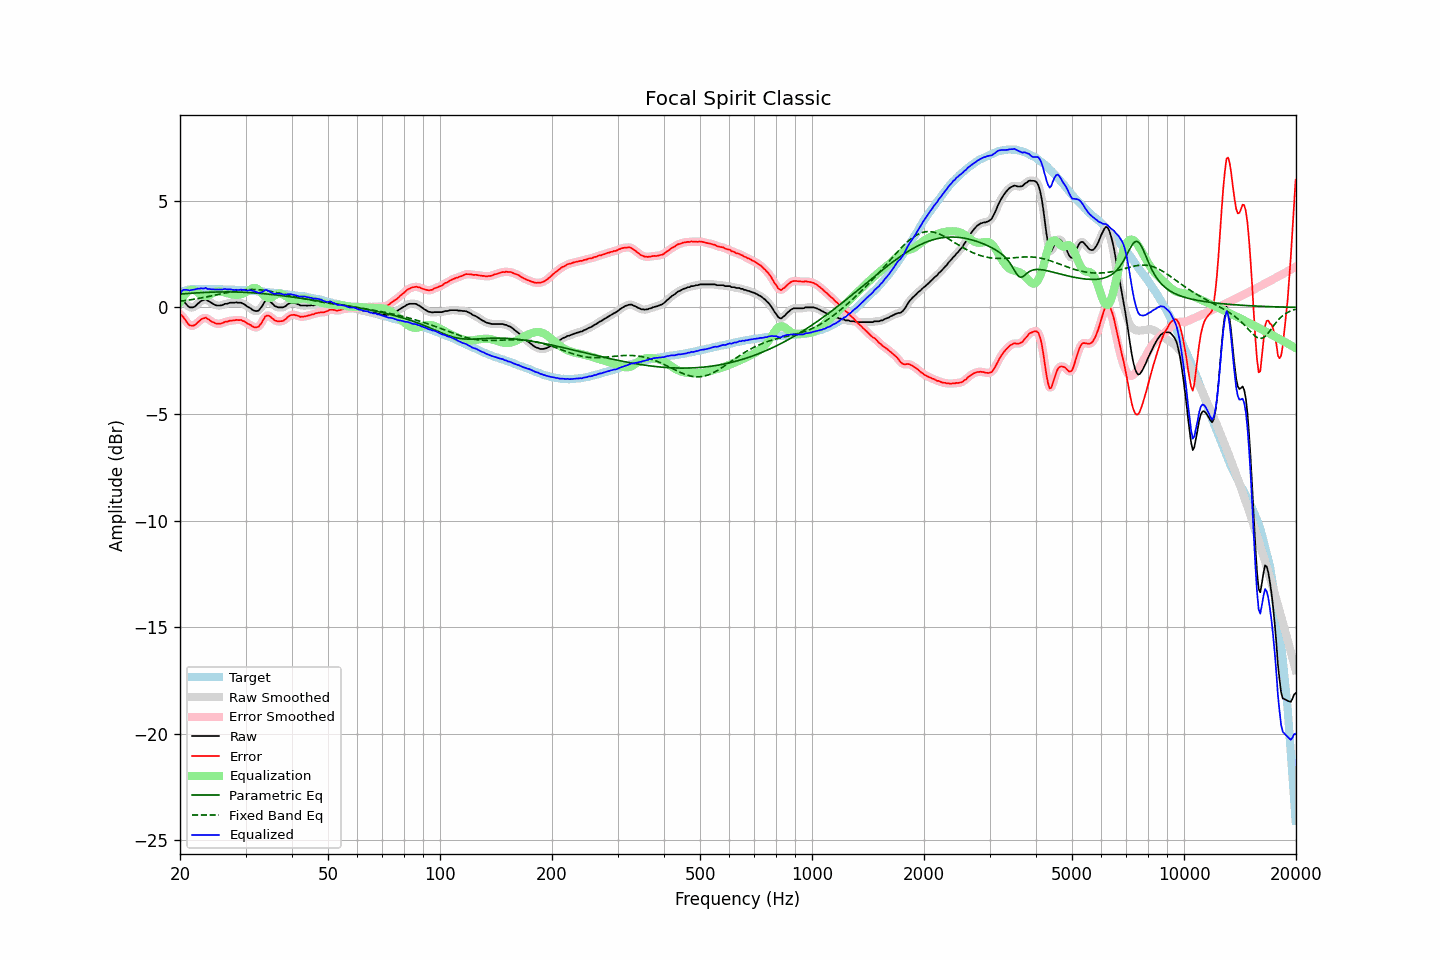

The table this chart was drawn from, first rows:
frequency, raw, error, smoothed, error_smoothed, equalization, parametric_eq, fixed_band_eq, equalized_raw, equalized_smoothed, target
20.00, 0.36, -0.33, 0.38, -0.31, 0.26, 0.63, 0.29, 0.62, 0.64, 0.69
20.20, 0.36, -0.36, 0.34, -0.38, 0.39, 0.63, 0.30, 0.75, 0.73, 0.72
20.40, 0.31, -0.44, 0.29, -0.46, 0.51, 0.64, 0.31, 0.82, 0.80, 0.75
20.61, 0.22, -0.55, 0.23, -0.55, 0.61, 0.64, 0.32, 0.83, 0.84, 0.77
20.81, 0.14, -0.66, 0.14, -0.67, 0.69, 0.65, 0.33, 0.83, 0.83, 0.80
21.02, 0.06, -0.77, 0.06, -0.76, 0.75, 0.65, 0.34, 0.81, 0.81, 0.83
21.23, 0.00, -0.84, 0.01, -0.83, 0.79, 0.66, 0.35, 0.79, 0.81, 0.84
21.44, 0.00, -0.85, -0.01, -0.86, 0.82, 0.66, 0.36, 0.82, 0.81, 0.85
21.66, 0.00, -0.86, -0.00, -0.86, 0.83, 0.67, 0.38, 0.83, 0.83, 0.86
21.87, 0.03, -0.83, 0.04, -0.83, 0.81, 0.67, 0.39, 0.84, 0.85, 0.86
22.09, 0.09, -0.78, 0.09, -0.78, 0.77, 0.68, 0.40, 0.86, 0.86, 0.87
22.31, 0.17, -0.70, 0.16, -0.71, 0.71, 0.68, 0.41, 0.88, 0.87, 0.87
22.54, 0.23, -0.64, 0.23, -0.64, 0.65, 0.69, 0.43, 0.88, 0.88, 0.87
22.76, 0.30, -0.57, 0.29, -0.58, 0.60, 0.69, 0.44, 0.90, 0.89, 0.87
22.99, 0.33, -0.53, 0.34, -0.53, 0.56, 0.70, 0.46, 0.89, 0.89, 0.86
23.22, 0.35, -0.51, 0.36, -0.50, 0.53, 0.70, 0.47, 0.88, 0.90, 0.86
23.45, 0.39, -0.47, 0.36, -0.50, 0.53, 0.70, 0.48, 0.92, 0.89, 0.86
23.69, 0.32, -0.54, 0.34, -0.52, 0.55, 0.71, 0.50, 0.87, 0.88, 0.86
23.92, 0.29, -0.57, 0.29, -0.57, 0.58, 0.71, 0.52, 0.87, 0.87, 0.86
24.16, 0.24, -0.63, 0.24, -0.63, 0.62, 0.71, 0.53, 0.85, 0.85, 0.87
24.40, 0.19, -0.68, 0.19, -0.67, 0.66, 0.72, 0.55, 0.85, 0.85, 0.87
24.65, 0.15, -0.71, 0.15, -0.72, 0.70, 0.72, 0.56, 0.85, 0.84, 0.86
24.89, 0.11, -0.75, 0.11, -0.74, 0.73, 0.72, 0.58, 0.84, 0.84, 0.86
25.14, 0.09, -0.77, 0.09, -0.76, 0.75, 0.72, 0.60, 0.84, 0.84, 0.86
25.39, 0.09, -0.77, 0.08, -0.77, 0.76, 0.72, 0.61, 0.85, 0.84, 0.86
25.65, 0.09, -0.77, 0.09, -0.76, 0.75, 0.72, 0.63, 0.84, 0.84, 0.86
25.91, 0.10, -0.75, 0.11, -0.74, 0.74, 0.73, 0.64, 0.84, 0.85, 0.85
26.16, 0.13, -0.71, 0.13, -0.71, 0.72, 0.73, 0.66, 0.85, 0.85, 0.84
26.43, 0.17, -0.67, 0.15, -0.69, 0.70, 0.73, 0.68, 0.87, 0.85, 0.84
26.69, 0.17, -0.67, 0.18, -0.66, 0.68, 0.73, 0.69, 0.85, 0.85, 0.84
26.96, 0.19, -0.65, 0.20, -0.65, 0.65, 0.73, 0.71, 0.84, 0.85, 0.84
27.23, 0.22, -0.62, 0.21, -0.63, 0.63, 0.73, 0.72, 0.85, 0.84, 0.84
27.50, 0.22, -0.62, 0.22, -0.62, 0.62, 0.73, 0.74, 0.84, 0.84, 0.84
27.77, 0.22, -0.61, 0.23, -0.61, 0.60, 0.72, 0.75, 0.82, 0.83, 0.83
28.05, 0.22, -0.61, 0.23, -0.60, 0.59, 0.72, 0.77, 0.81, 0.82, 0.83
28.33, 0.24, -0.58, 0.23, -0.60, 0.59, 0.72, 0.78, 0.83, 0.82, 0.82
28.62, 0.22, -0.60, 0.23, -0.59, 0.59, 0.72, 0.79, 0.81, 0.82, 0.82
28.90, 0.22, -0.60, 0.22, -0.59, 0.60, 0.72, 0.80, 0.82, 0.82, 0.82
29.19, 0.22, -0.59, 0.21, -0.60, 0.62, 0.71, 0.81, 0.84, 0.82, 0.81
29.48, 0.18, -0.64, 0.19, -0.62, 0.64, 0.71, 0.82, 0.82, 0.83, 0.82
29.78, 0.15, -0.65, 0.14, -0.66, 0.67, 0.71, 0.82, 0.82, 0.81, 0.80
30.08, 0.09, -0.71, 0.09, -0.71, 0.71, 0.70, 0.83, 0.80, 0.80, 0.80
30.38, 0.03, -0.76, 0.04, -0.75, 0.76, 0.70, 0.84, 0.79, 0.80, 0.79
30.68, 0.00, -0.79, -0.01, -0.80, 0.81, 0.70, 0.84, 0.81, 0.80, 0.79
30.99, -0.05, -0.83, -0.06, -0.84, 0.85, 0.69, 0.84, 0.80, 0.80, 0.78
31.30, -0.11, -0.89, -0.10, -0.88, 0.89, 0.69, 0.84, 0.78, 0.79, 0.78
31.61, -0.15, -0.93, -0.15, -0.92, 0.91, 0.68, 0.84, 0.76, 0.76, 0.78
31.93, -0.17, -0.94, -0.17, -0.94, 0.91, 0.68, 0.84, 0.74, 0.73, 0.77
32.24, -0.17, -0.92, -0.17, -0.93, 0.88, 0.67, 0.83, 0.71, 0.71, 0.76
32.57, -0.14, -0.89, -0.13, -0.88, 0.82, 0.66, 0.83, 0.68, 0.69, 0.75
32.89, -0.05, -0.80, -0.05, -0.80, 0.75, 0.66, 0.82, 0.70, 0.69, 0.75
33.22, 0.05, -0.69, 0.06, -0.68, 0.67, 0.65, 0.81, 0.72, 0.73, 0.74
33.55, 0.18, -0.56, 0.18, -0.55, 0.59, 0.64, 0.81, 0.77, 0.77, 0.74
33.89, 0.30, -0.43, 0.28, -0.45, 0.52, 0.64, 0.80, 0.82, 0.80, 0.73
34.23, 0.34, -0.39, 0.33, -0.39, 0.47, 0.63, 0.78, 0.81, 0.81, 0.73
34.57, 0.33, -0.38, 0.33, -0.38, 0.45, 0.62, 0.77, 0.78, 0.78, 0.71
34.92, 0.28, -0.42, 0.28, -0.42, 0.45, 0.61, 0.76, 0.73, 0.73, 0.70
35.27, 0.21, -0.49, 0.21, -0.49, 0.48, 0.61, 0.75, 0.69, 0.69, 0.70
35.62, 0.14, -0.55, 0.14, -0.55, 0.52, 0.60, 0.73, 0.66, 0.66, 0.69
35.97, 0.06, -0.62, 0.07, -0.61, 0.57, 0.59, 0.72, 0.63, 0.64, 0.68
... 635 more rows
